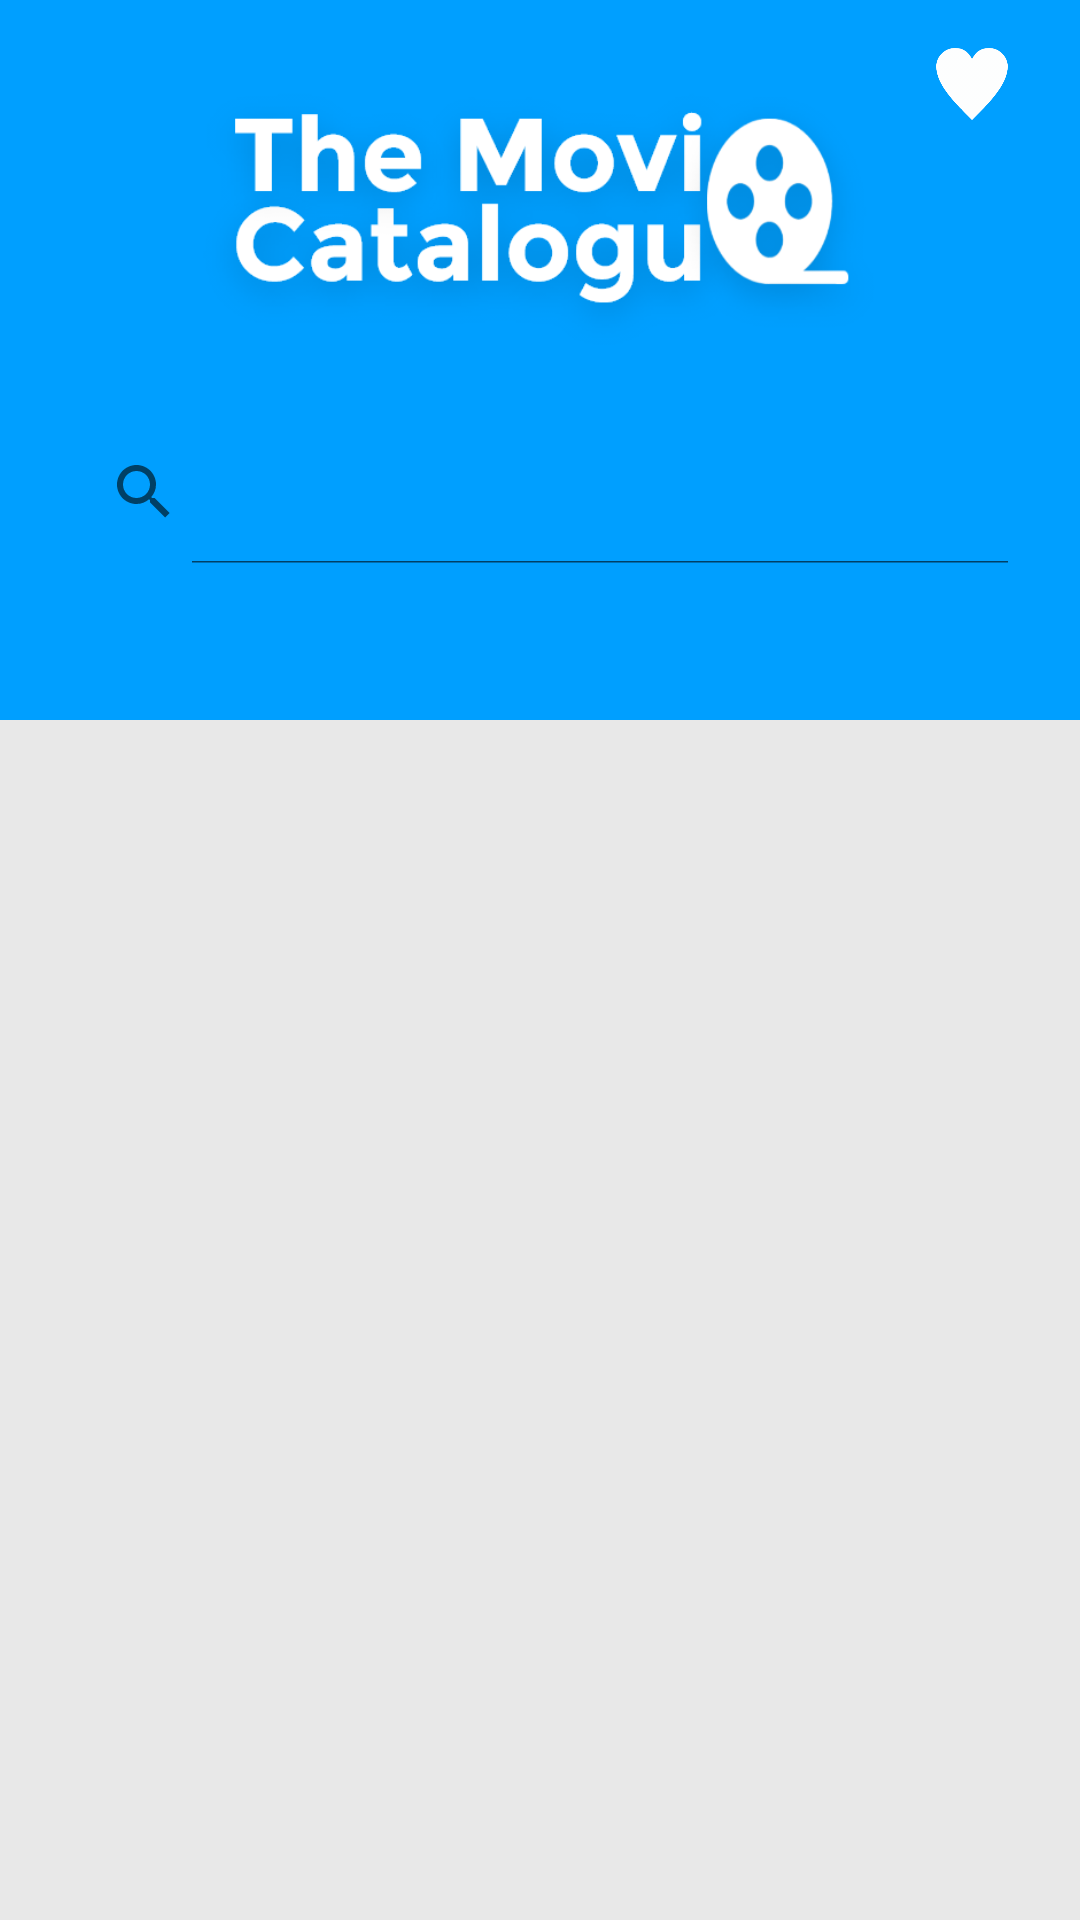

Reconstruct the res/layout file that produces this screen, plus the resources it refers to.
<!-- AndroidManifest.xml: application theme AppTheme -->
<!-- res/layout/activity_main.xml -->
<?xml version="1.0" encoding="utf-8"?>
<androidx.constraintlayout.widget.ConstraintLayout
    xmlns:android="http://schemas.android.com/apk/res/android"
    xmlns:app="http://schemas.android.com/apk/res-auto"
    xmlns:tools="http://schemas.android.com/tools"
    android:id="@+id/container"
    android:layout_width="match_parent"
    android:layout_height="match_parent"
    android:background="@color/colorGrey"
    tools:context=".activity.MainActivity">

    <View
        android:layout_width="match_parent"
        android:layout_height="240dp"
        app:layout_constraintEnd_toEndOf="parent"
        app:layout_constraintStart_toStartOf="parent"
        app:layout_constraintTop_toTopOf="parent"
        android:background="@color/colorPrimary"/>

    <ImageView
        android:id="@+id/imageView"
        android:layout_width="240dp"
        android:layout_height="140dp"
        android:layout_marginStart="8dp"
        android:layout_marginEnd="8dp"
        android:src="@drawable/logo"
        app:layout_constraintEnd_toEndOf="parent"
        app:layout_constraintStart_toStartOf="parent"
        app:layout_constraintTop_toTopOf="parent"
        tools:ignore="ContentDescription" />

    <androidx.appcompat.widget.SearchView
        android:id="@+id/searchMovie"
        android:layout_width="match_parent"
        android:layout_height="wrap_content"
        android:background="@drawable/search_rounded"
        android:layout_marginStart="16dp"
        android:layout_marginEnd="16dp"
        app:iconifiedByDefault="false"
        android:focusable="false"
        app:layout_constraintTop_toBottomOf="@+id/imageView"/>

    <com.google.android.material.tabs.TabLayout
        android:id="@+id/tabs"
        android:layout_width="match_parent"
        android:layout_height="wrap_content"
        app:layout_constraintEnd_toEndOf="parent"
        app:layout_constraintStart_toStartOf="parent"
        app:layout_constraintTop_toBottomOf="@+id/searchMovie"
        app:tabGravity="center"
        app:tabMaxWidth="0dp"
        app:tabMode="fixed"
        app:tabTextColor="#FFF"
        app:tabBackground="@color/colorPrimary"/>

    <ImageView
        android:id="@+id/settings"
        android:layout_width="wrap_content"
        android:layout_height="wrap_content"
        android:layout_marginTop="16dp"
        android:layout_marginEnd="16dp"
        android:src="@drawable/ic_settings"
        app:layout_constraintEnd_toEndOf="parent"
        app:layout_constraintTop_toTopOf="parent"
        tools:ignore="ContentDescription" />

    <ImageView
        android:id="@+id/favorite"
        android:layout_width="24dp"
        android:layout_height="24dp"
        android:layout_marginTop="16dp"
        android:layout_marginEnd="8dp"
        android:src="@drawable/love_putih"
        app:layout_constraintEnd_toStartOf="@+id/settings"
        app:layout_constraintTop_toTopOf="parent"
        tools:ignore="ContentDescription" />

    <androidx.viewpager.widget.ViewPager
        android:id="@+id/viewpager"
        android:layout_width="match_parent"
        android:layout_height="0dp"
        android:layout_marginBottom="8dp"
        app:layout_behavior="@string/appbar_scrolling_view_behavior"
        app:layout_constraintBottom_toBottomOf="parent"
        app:layout_constraintTop_toBottomOf="@+id/tabs" />

</androidx.constraintlayout.widget.ConstraintLayout>
<!-- resources referenced by this layout -->
<resources>
  <color name="colorGrey">#E8E8E8</color>
  <color name="colorPrimary">#009FFF</color>
  <!-- drawable logo: png bitmap (drawable-hdpi, 17393 bytes) -->
  <!-- drawable love_putih: png bitmap (drawable-hdpi, 9790 bytes) -->
  <style name="AppTheme" parent="Theme.AppCompat.Light.NoActionBar">
          
          <item name="colorPrimary">@color/colorPrimary</item>
          <item name="colorPrimaryDark">@color/colorPrimaryDark</item>
          <item name="colorAccent">@color/colorAccent</item>
      </style>
  <color name="colorPrimaryDark">#009FFF</color>
  <color name="colorAccent">#FFD232</color>
</resources>
